Labelled photos from "imagens", an image-classification folder in Rout222/cafes. The possible labels are: bons, quebrados, sujeira.

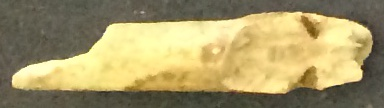
Label: sujeira

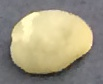
Label: bons

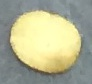
Label: bons

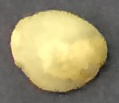
Label: bons

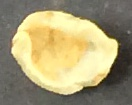
Label: quebrados

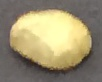
Label: bons
